Run: headless pygame with SDL's dummy video driver; simulated clock (each Clock.tick advances the game by its frame time, no real sleeping); random seed 0; keys injected as events and as key.get_pressed() state; no mouse input.
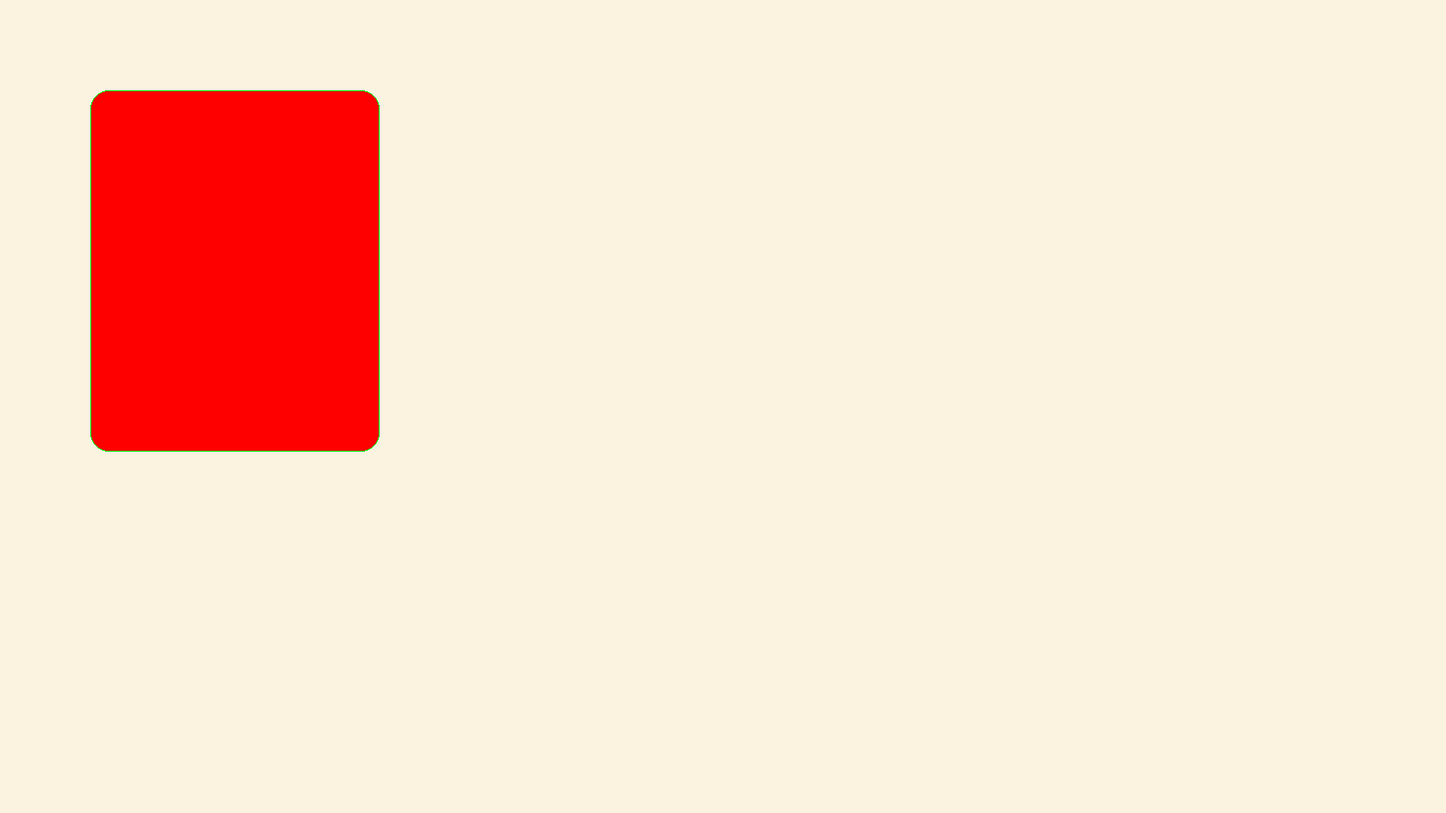
Frame 1 of 4 · flips 1–60 · no input
Frame 2 of 4 · flips 61–180 · tapped SPACE, RETURN · held RIGHT (→), D · screen unchanged from frame 1, image omitted
Frame 3 of 4 · flips 181–300 · held DOWN (↓), S · screen unchanged from frame 2, image omitted
Frame 4 of 4 · flips 301–420 · held LEFT (←), A, UP (↑), W · screen unchanged from frame 3, image omitted

The pygame program that drew these frames:

import pygame

pygame.init()

screen = pygame.display.set_mode((1600,900))
pygame.display.set_caption("AirDashboard")

clock = pygame.time.Clock()

color = {
    "black": (0,0,0),
    "white": (255, 255, 255),
    "red": (255, 0, 0),
    "green": (0, 255, 0),
    "blue": (0, 0, 255),
    "grey": (211, 211, 211),
    "dark": (4, 12, 32),
    "light": (251, 243, 223),
}

class DrawRect():
    def __init__(self,screen,color,position,width,border_radius):
        self.screen = screen
        self.color = color
        self.position = position
        self.width = width
        self.border_radius = border_radius

    def draw_rect(self):
        pygame.draw.rect(self.screen, self.color, self.position, self.width, self.border_radius)

running = True
while running:
    for event in pygame.event.get():
        if event.type == pygame.QUIT:
            running = False
    # 更新屏幕
    screen.fill(color["light"])
    a = DrawRect(screen, color["red"], (100, 100, 320, 400), width = 0, border_radius=20)
    a.draw_rect()
    pygame.draw.rect(screen, color["green"], (100, 100, 320, 400), width=1, border_radius=20)
    pygame.display.flip()
    # 设置帧率
    clock.tick(60)

pygame.quit()
